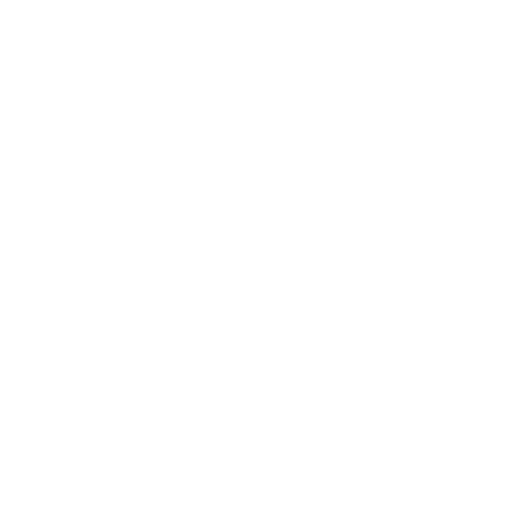
t = 0.00 s
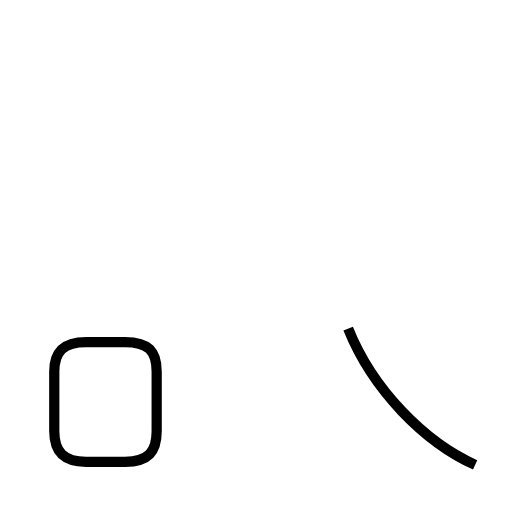
t = 1.73 s
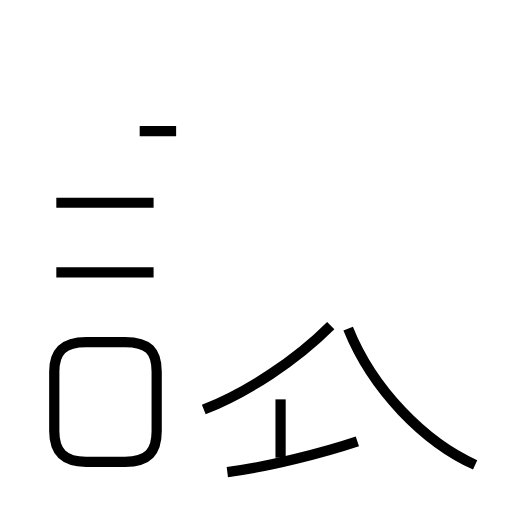
t = 3.42 s
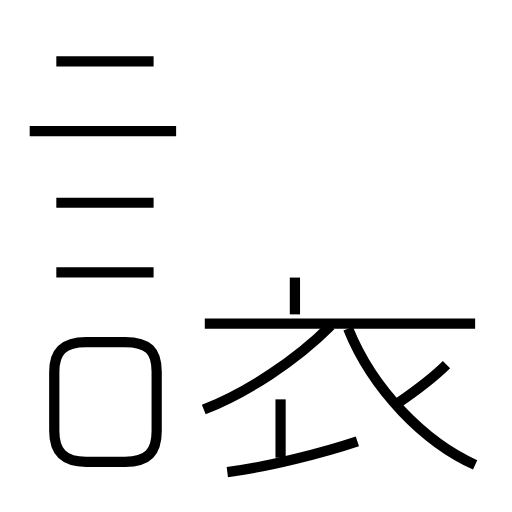
t = 5.11 s
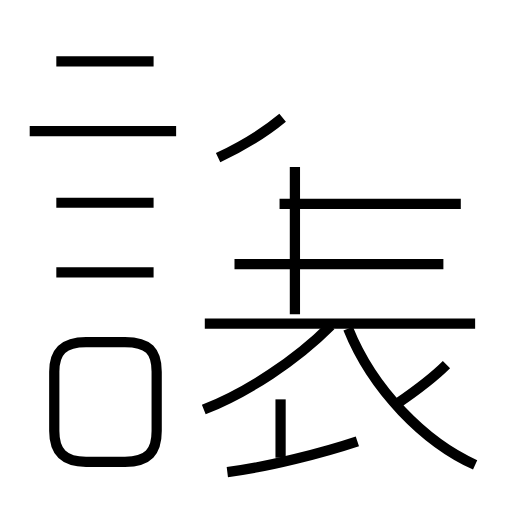
t = 6.80 s
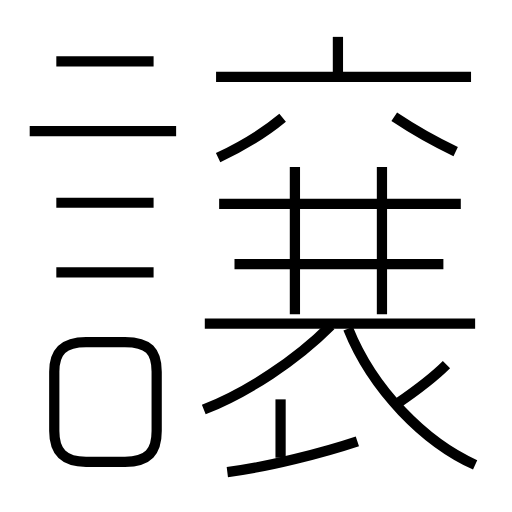
t = 8.48 s

The animated SVG that drew these frames (rendered in a browser with its animation timeline set to each time). Animation: 19 SMIL elements (animate=19); one cycle of 8.48 s.

<?xml version='1.0' encoding='utf-8'?>
<svg viewBox="0.0 -6.0 50.0 50.0" version="1.1" xmlns="http://www.w3.org/2000/svg"><rect x="-1000" y="-1000" width="2000" height="2000" stroke="white" fill="white" /><g style="fill:none;stroke:#000000;stroke-width:1"><path d="M 46.4 1.4 C 41.5 -0.8 36.4 -5.9 34.0 -11.9 " transform="translate(0.0 38.0)" stroke-dasharray="18.595144834119004" stroke-dashoffset="18.595144834119004"><animate attributeName="stroke-dashoffset" from="18.595144834119004" to="0" dur="0.5578543450235701s" begin="0s; anim_end.end" fill="freeze" id="anim0" /></path><path d="M 8.4 1.1 L 12.2 1.1 C 14.5 1.1 15.3 0.1 15.3 -1.9 L 15.3 -7.7 C 15.3 -9.7 14.5 -10.6 12.2 -10.6 L 8.4 -10.6 C 6.2 -10.6 5.3 -9.7 5.3 -7.7 L 5.3 -1.9 C 5.3 0.1 6.2 1.1 8.4 1.1 Z " transform="translate(0.0 38.0)" stroke-dasharray="39.0521301716851" stroke-dashoffset="39.0521301716851"><animate attributeName="stroke-dashoffset" from="39.0521301716851" to="0" dur="1.1715639051505529s" begin="anim0.end" fill="freeze" id="anim1" /></path><path d="M 15.0 -17.4 L 5.5 -17.4 " transform="translate(0.0 38.0)" stroke-dasharray="9.5" stroke-dashoffset="9.5"><animate attributeName="stroke-dashoffset" from="9.5" to="0" dur="0.285s" begin="anim1.end" fill="freeze" id="anim2" /></path><path d="M 22.2 2.1 C 26.2 1.6 31.6 0.2 34.9 -0.9 " transform="translate(0.0 38.0)" stroke-dasharray="13.066602897919296" stroke-dashoffset="13.066602897919296"><animate attributeName="stroke-dashoffset" from="13.066602897919296" to="0" dur="0.39199808693757887s" begin="anim2.end" fill="freeze" id="anim3" /></path><path d="M 27.4 0.7 L 27.4 -5.0 " transform="translate(0.0 38.0)" stroke-dasharray="5.7" stroke-dashoffset="5.7"><animate attributeName="stroke-dashoffset" from="5.7" to="0" dur="0.17099999999999999s" begin="anim3.end" fill="freeze" id="anim4" /></path><path d="M 19.9 -4.0 C 24.2 -5.7 28.9 -8.8 32.3 -12.2 " transform="translate(0.0 38.0)" stroke-dasharray="14.960620918507512" stroke-dashoffset="14.960620918507512"><animate attributeName="stroke-dashoffset" from="14.960620918507512" to="0" dur="0.44881862755522534s" begin="anim4.end" fill="freeze" id="anim5" /></path><path d="M 15.0 -24.2 L 5.5 -24.2 " transform="translate(0.0 38.0)" stroke-dasharray="9.5" stroke-dashoffset="9.5"><animate attributeName="stroke-dashoffset" from="9.5" to="0" dur="0.285s" begin="anim5.end" fill="freeze" id="anim6" /></path><path d="M 17.2 -31.2 L 2.9 -31.2 " transform="translate(0.0 38.0)" stroke-dasharray="14.299999999999999" stroke-dashoffset="14.299999999999999"><animate attributeName="stroke-dashoffset" from="14.299999999999999" to="0" dur="0.42899999999999994s" begin="anim6.end" fill="freeze" id="anim7" /></path><path d="M 46.4 -12.4 L 20.0 -12.4 " transform="translate(0.0 38.0)" stroke-dasharray="26.4" stroke-dashoffset="26.4"><animate attributeName="stroke-dashoffset" from="26.4" to="0" dur="0.7919999999999999s" begin="anim7.end" fill="freeze" id="anim8" /></path><path d="M 15.0 -38.0 L 5.5 -38.0 " transform="translate(0.0 38.0)" stroke-dasharray="9.5" stroke-dashoffset="9.5"><animate attributeName="stroke-dashoffset" from="9.5" to="0" dur="0.285s" begin="anim8.end" fill="freeze" id="anim9" /></path><path d="M 38.8 -4.6 C 40.4 -5.7 42.0 -6.8 43.6 -8.4 " transform="translate(0.0 38.0)" stroke-dasharray="6.13186827105941" stroke-dashoffset="6.13186827105941"><animate attributeName="stroke-dashoffset" from="6.13186827105941" to="0" dur="0.1839560481317823s" begin="anim9.end" fill="freeze" id="anim10" /></path><path d="M 28.8 -13.3 L 28.8 -27.7 " transform="translate(0.0 38.0)" stroke-dasharray="14.399999999999999" stroke-dashoffset="14.399999999999999"><animate attributeName="stroke-dashoffset" from="14.399999999999999" to="0" dur="0.43199999999999994s" begin="anim10.end" fill="freeze" id="anim11" /></path><path d="M 43.3 -18.2 L 22.9 -18.2 " transform="translate(0.0 38.0)" stroke-dasharray="20.4" stroke-dashoffset="20.4"><animate attributeName="stroke-dashoffset" from="20.4" to="0" dur="0.612s" begin="anim11.end" fill="freeze" id="anim12" /></path><path d="M 21.3 -28.6 C 23.4 -29.6 25.8 -31.0 27.6 -32.5 " transform="translate(0.0 38.0)" stroke-dasharray="7.427227984532345" stroke-dashoffset="7.427227984532345"><animate attributeName="stroke-dashoffset" from="7.427227984532345" to="0" dur="0.22281683953597034s" begin="anim12.end" fill="freeze" id="anim13" /></path><path d="M 45.0 -24.1 L 21.4 -24.1 " transform="translate(0.0 38.0)" stroke-dasharray="23.6" stroke-dashoffset="23.6"><animate attributeName="stroke-dashoffset" from="23.6" to="0" dur="0.708s" begin="anim13.end" fill="freeze" id="anim14" /></path><path d="M 37.3 -13.3 L 37.3 -27.7 " transform="translate(0.0 38.0)" stroke-dasharray="14.399999999999999" stroke-dashoffset="14.399999999999999"><animate attributeName="stroke-dashoffset" from="14.399999999999999" to="0" dur="0.43199999999999994s" begin="anim14.end" fill="freeze" id="anim15" /></path><path d="M 46.0 -36.5 L 21.1 -36.5 " transform="translate(0.0 38.0)" stroke-dasharray="24.9" stroke-dashoffset="24.9"><animate attributeName="stroke-dashoffset" from="24.9" to="0" dur="0.7469999999999999s" begin="anim15.end" fill="freeze" id="anim16" /></path><path d="M 33.0 -36.4 L 33.0 -40.4 " transform="translate(0.0 38.0)" stroke-dasharray="4.0" stroke-dashoffset="4.0"><animate attributeName="stroke-dashoffset" from="4.0" to="0" dur="0.12s" begin="anim16.end" fill="freeze" id="anim17" /></path><path d="M 44.5 -29.2 C 42.6 -30.1 40.0 -31.6 38.5 -32.6" transform="translate(0.0 38.0)" stroke-dasharray="6.90107898752141" stroke-dashoffset="6.90107898752141"><animate attributeName="stroke-dashoffset" from="6.90107898752141" to="0" dur="0.20703236962564228s" begin="anim17.end" fill="freeze" id="anim_end" /></path></g></svg>
